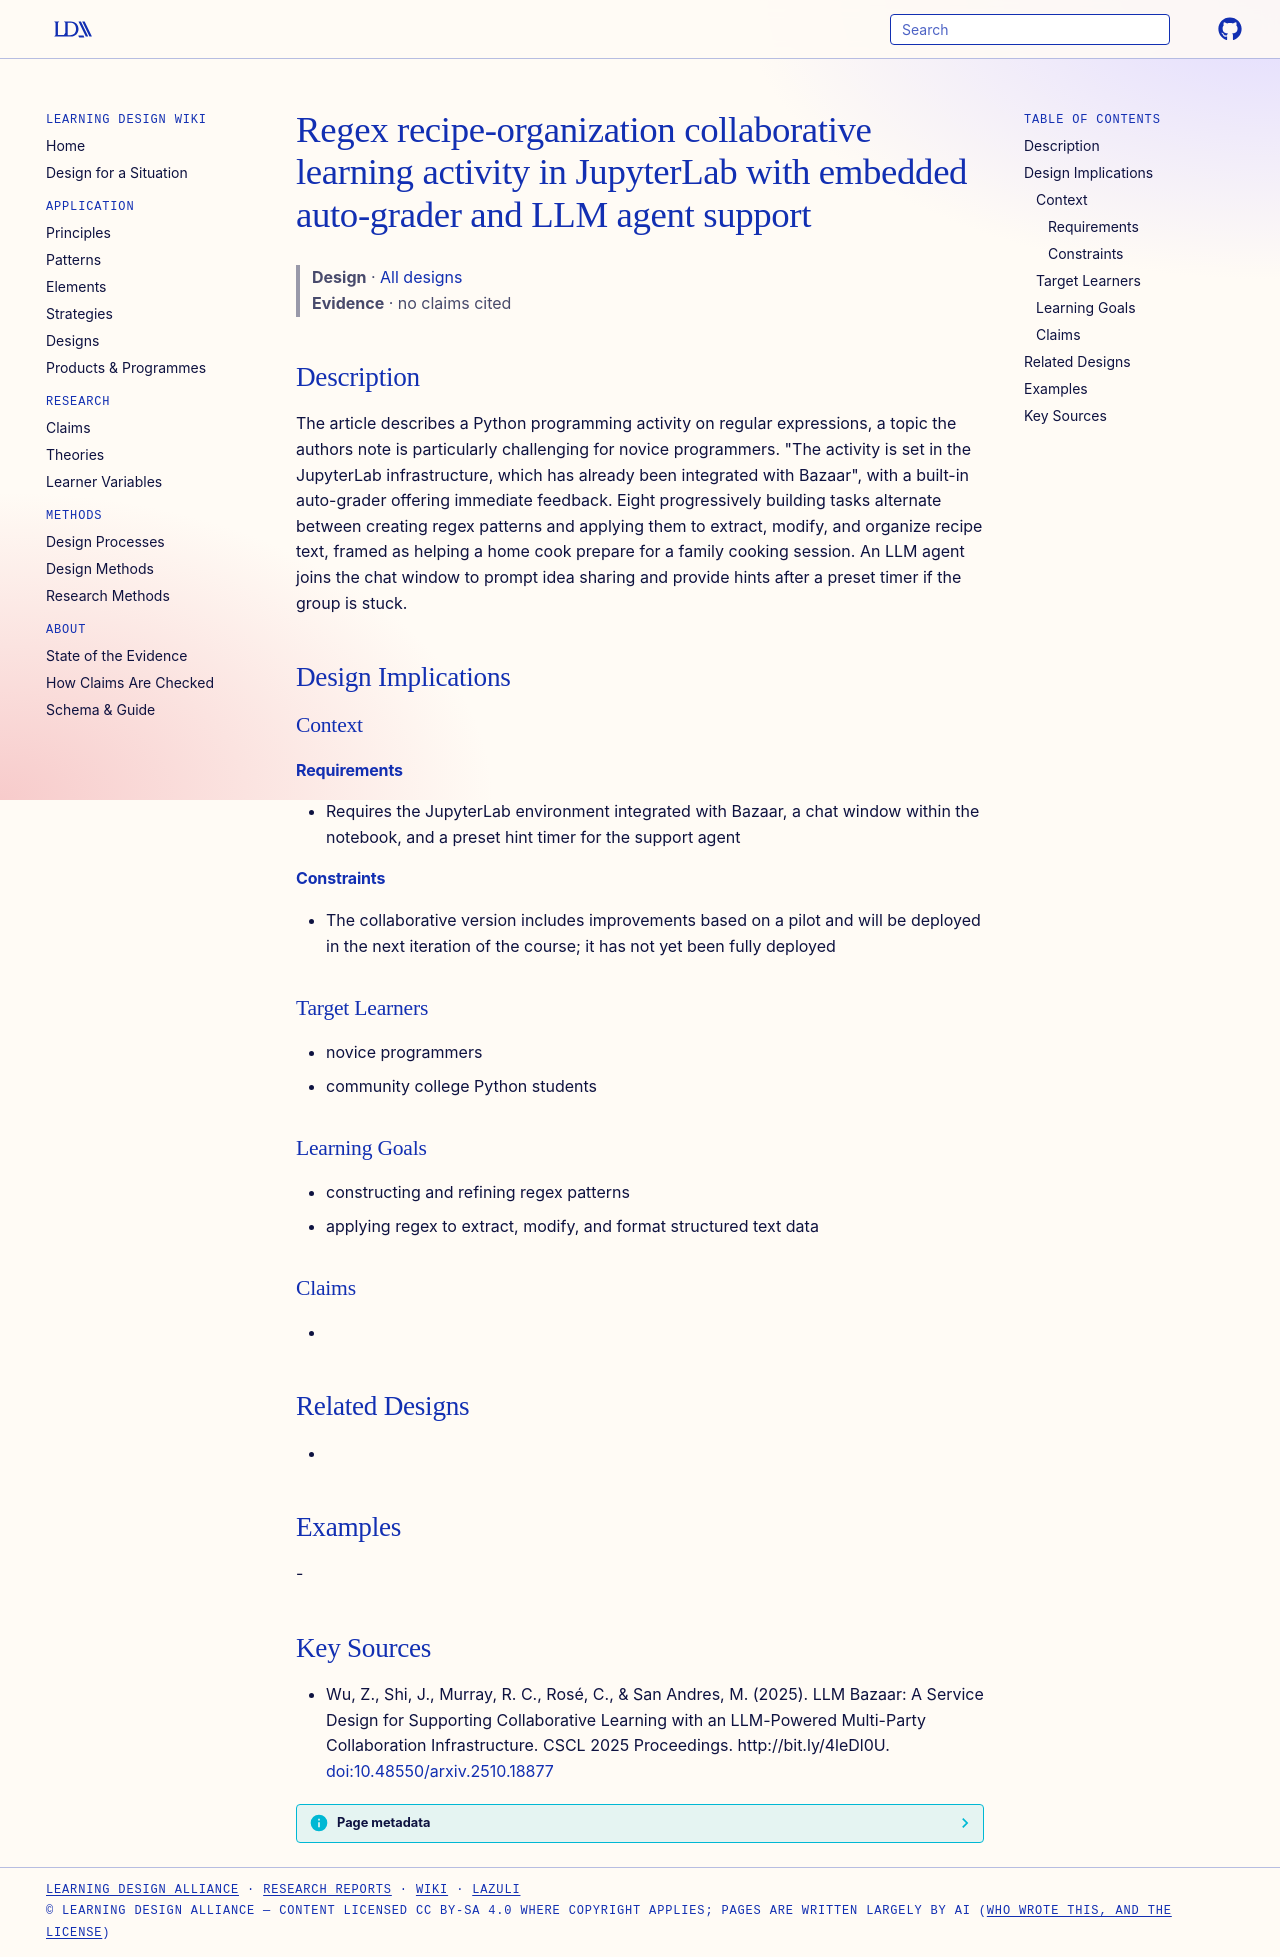

repository: Learning-Design-Alliance/learning-wiki · page: designs/regex-recipe-jupyter-collab-activity/index.html · generator: mkdocs

---
type: design
id: regex-recipe-jupyter-collab-activity
title: Regex recipe-organization collaborative learning activity in JupyterLab with embedded auto-grader and LLM agent support
description: The article describes a Python programming activity on regular expressions, a topic the authors note is particularly challenging for novice programmers.
status: review
generated:
  by: "process:settle-candidates"
  at: 2026-11-21
sources:
  - id: wu-2025
    resource: "http://bit.ly/4leDl0U"
    title: "Wu, Z., Shi, J., Murray, R. C., Rosé, C., & San Andres, M. (2025). LLM Bazaar: A Service Design for Supporting Collaborative Learning with an LLM-Powered Multi-Party Collaboration Infrastructure. CSCL 2025 Proceedings. http://bit.ly/4leDl0U"
    author: "Wu, Z., Shi, J., Murray, R. C., Rosé, C., & San Andres, M"
---

# Regex recipe-organization collaborative learning activity in JupyterLab with embedded auto-grader and LLM agent support

> **Design** · [All designs](index.md)
> **Evidence** · no claims cited

## Description
The article describes a Python programming activity on regular expressions, a topic the authors note is particularly challenging for novice programmers. "The activity is set in the JupyterLab infrastructure, which has already been integrated with Bazaar", with a built-in auto-grader offering immediate feedback. Eight progressively building tasks alternate between creating regex patterns and applying them to extract, modify, and organize recipe text, framed as helping a home cook prepare for a family cooking session. An LLM agent joins the chat window to prompt idea sharing and provide hints after a preset timer if the group is stuck.

## Design Implications

### Context
#### Requirements
- Requires the JupyterLab environment integrated with Bazaar, a chat window within the notebook, and a preset hint timer for the support agent
#### Constraints
- The collaborative version includes improvements based on a pilot and will be deployed in the next iteration of the course; it has not yet been fully deployed

### Target Learners
- novice programmers
- community college Python students

### Learning Goals
- constructing and refining regex patterns
- applying regex to extract, modify, and format structured text data

### Claims
- 

## Related Designs
- 

## Examples
-

## Key Sources
- Wu, Z., Shi, J., Murray, R. C., Rosé, C., & San Andres, M. (2025). LLM Bazaar: A Service Design for Supporting Collaborative Learning with an LLM-Powered Multi-Party Collaboration Infrastructure. CSCL 2025 Proceedings. http://bit.ly/4leDl0U. [doi:10.48550/arxiv.2510.18877](https://doi.org/10.48550/arxiv.2510.18877)
